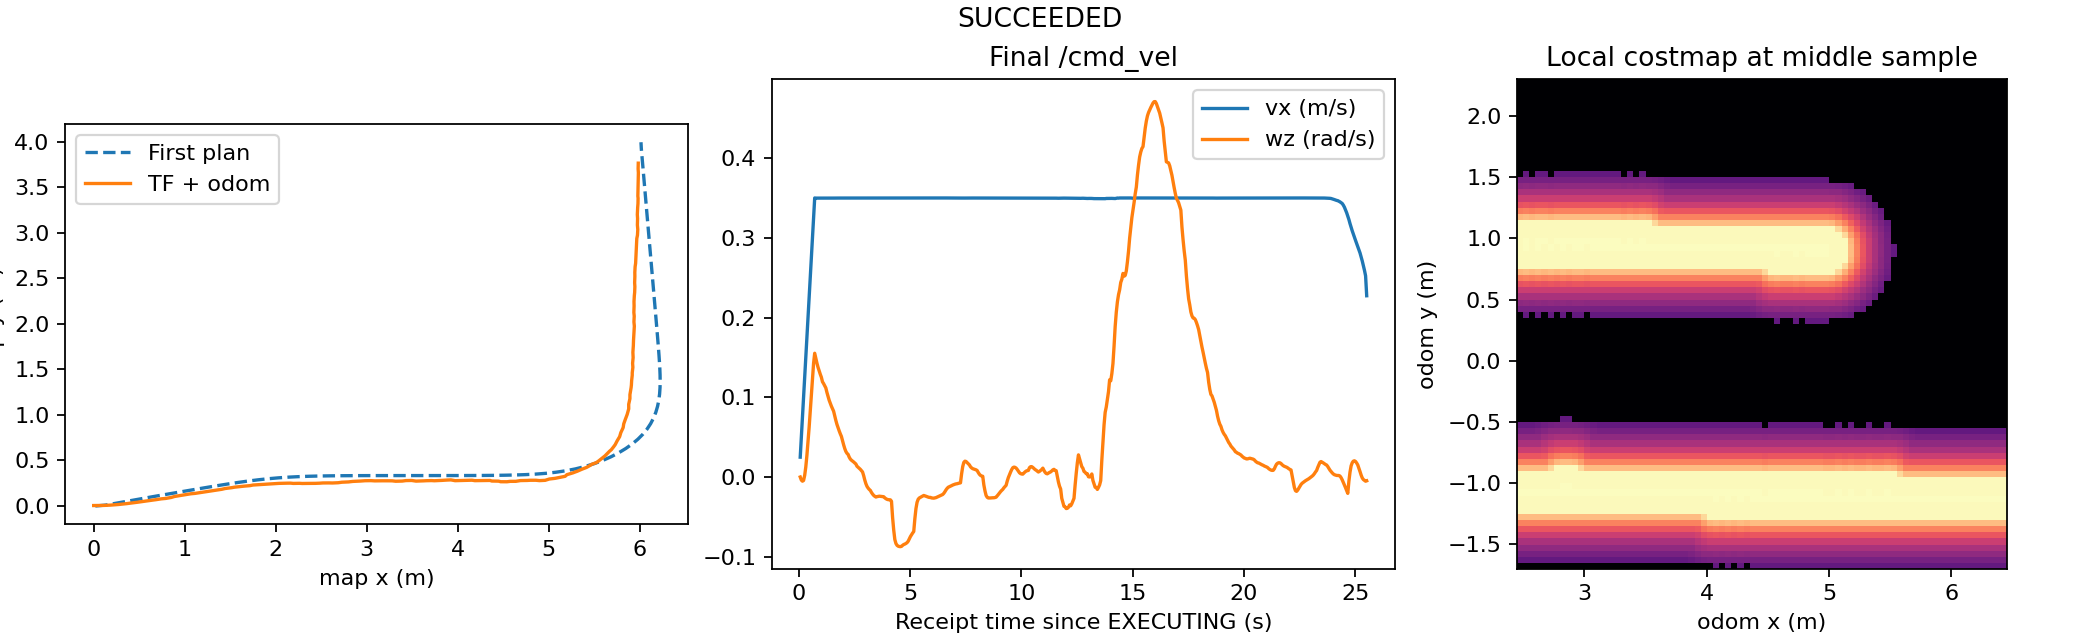

Data behind this chart, as committed beside it:
bag, status, first_plan_m, execution_s, peak_cmd_vx
formal02_20261117_212322, SUCCEEDED, 9.42, 25.52, 0.35
